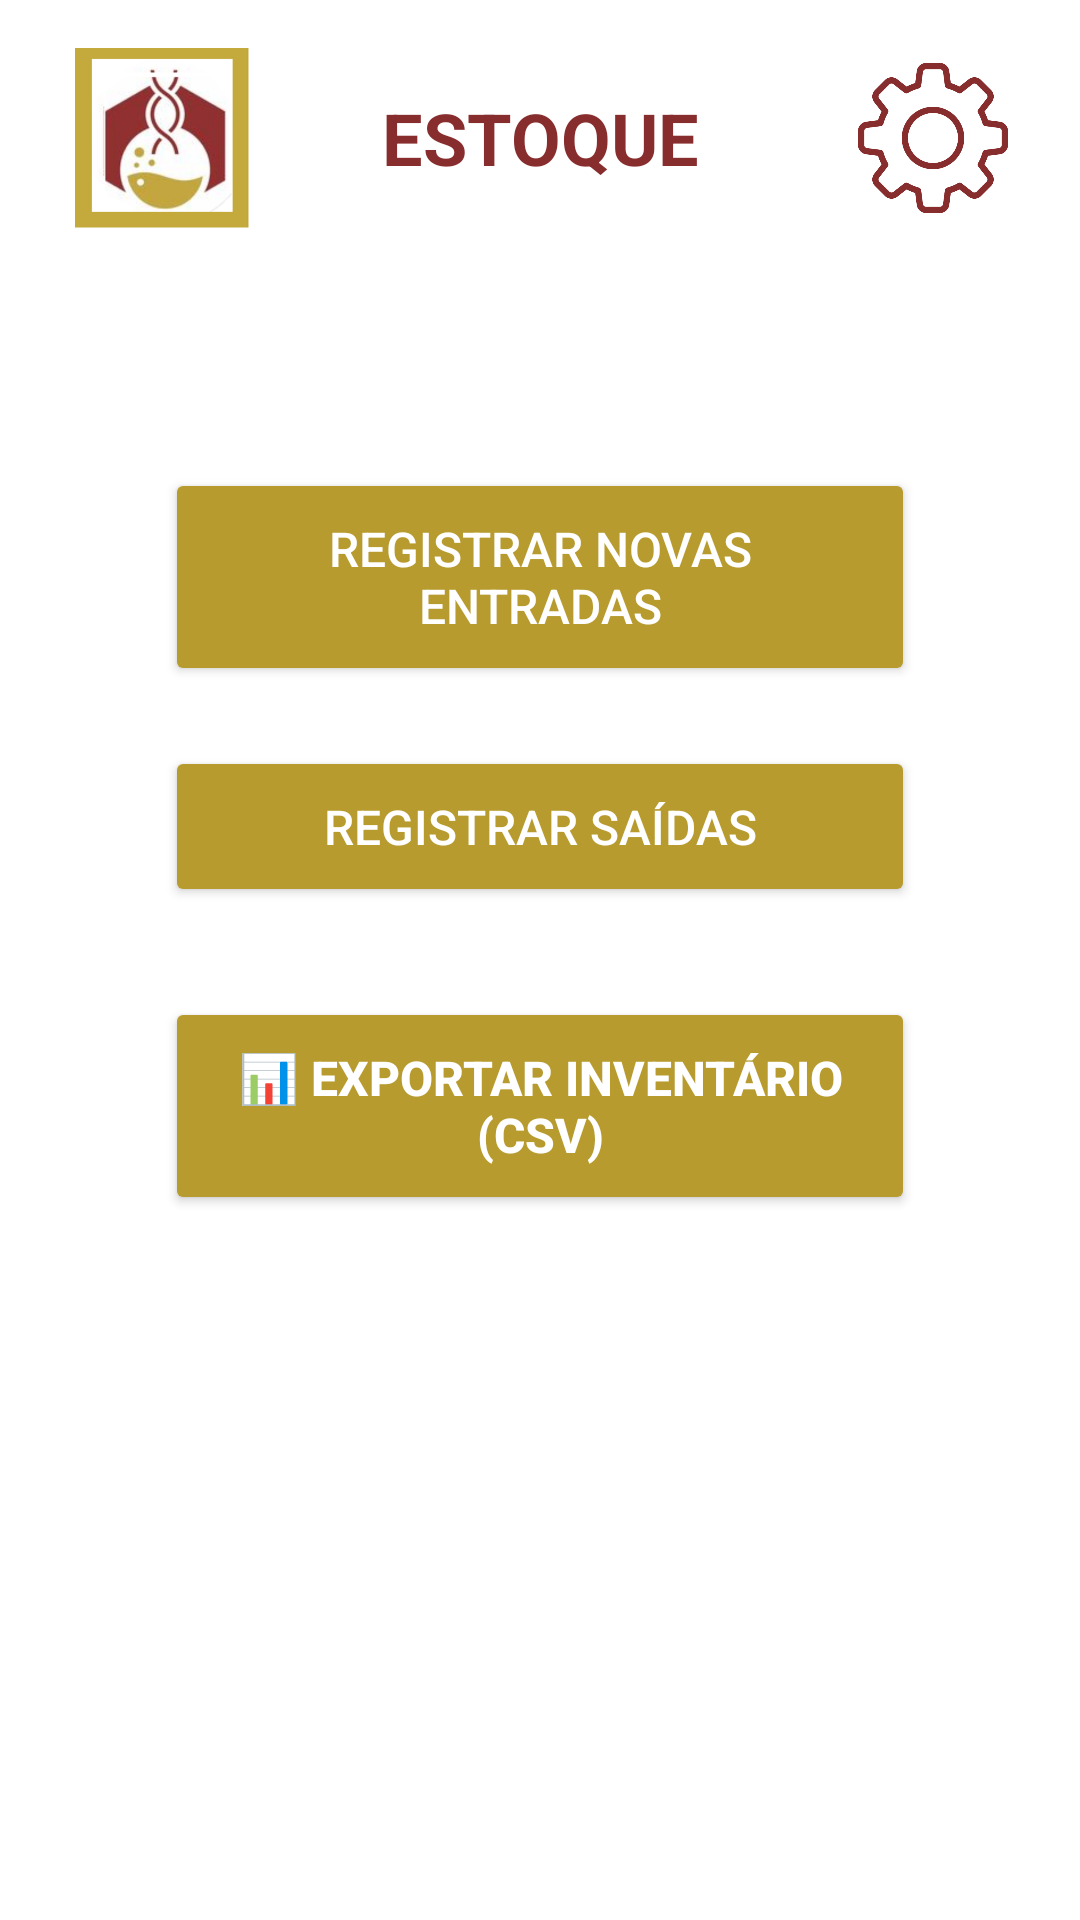

The Android layout XML behind this screen, and the referenced resources:
<!-- AndroidManifest.xml: application theme Theme.LaProBqi -->
<!-- res/layout/activity_stock_options.xml -->
<?xml version="1.0" encoding="utf-8"?>
<RelativeLayout xmlns:android="http://schemas.android.com/apk/res/android"
    xmlns:app="http://schemas.android.com/apk/res-auto"
    xmlns:tools="http://schemas.android.com/tools"
    android:layout_width="match_parent"
    android:layout_height="match_parent"
    android:background="@color/white"
    tools:context=".activities.StockOptionsActivity">

    <include
        android:id="@+id/headerToolbar"
        layout="@layout/header_toolbar" />

    <TextView
        android:id="@+id/txtTitle"
        android:layout_width="wrap_content"
        android:layout_height="wrap_content"
        android:text="@string/stock"
        android:textSize="24sp"
        android:textStyle="bold"
        android:textColor="@color/red_brown"
        android:gravity="center"

        android:layout_alignTop="@id/headerToolbar"
        android:layout_alignBottom="@id/headerToolbar"
        android:layout_centerHorizontal="true" />

    <LinearLayout
        android:layout_width="match_parent"
        android:layout_height="wrap_content"
        android:layout_below="@id/headerToolbar"
        android:layout_marginTop="40dp"
        android:orientation="vertical"
        android:gravity="center"
        android:padding="24dp">



        <Button
            android:id="@+id/btnRegisterEntry"
            android:layout_width="250dp"
            android:layout_height="wrap_content"
            android:text="Registrar Novas Entradas"
            android:textColor="@color/white"
            android:backgroundTint="@color/moustard_gold"
            android:layout_marginBottom="20dp"
            android:padding="16dp"
            android:textSize="16sp"/>

        <Button
            android:id="@+id/btnRegisterExit"
            android:layout_width="250dp"
            android:layout_height="wrap_content"
            android:text="Registrar Saídas"
            android:textColor="@color/white"
            android:backgroundTint="@color/moustard_gold"
            android:padding="16dp"
            android:textSize="16sp"/>

        <Button
            android:id="@+id/btnExportarEstoque"
            android:layout_width="250dp"
            android:layout_height="wrap_content"
            android:text="📊 Exportar Inventário (CSV)"
            android:textColor="@color/white"
            android:backgroundTint="@color/moustard_gold"
            android:layout_marginTop="30dp"
            android:padding="16dp"
            android:textSize="16sp"
            android:textStyle="bold"/>

    </LinearLayout>

</RelativeLayout>
<!-- res/layout/header_toolbar.xml (included above) -->
<?xml version="1.0" encoding="utf-8"?>
<LinearLayout xmlns:android="http://schemas.android.com/apk/res/android"
    android:layout_width="match_parent"
    android:layout_height="wrap_content"
    android:id="@+id/headerToolbar"
    android:orientation="horizontal"
    android:paddingTop="16dp"
    android:paddingBottom="16dp"
    android:paddingLeft="24dp"
    android:paddingRight="24dp"
    android:background="@color/white">

    <ImageView
        android:id="@+id/miniLogo"
        android:layout_width="60dp"
        android:layout_height="60dp"
        android:src="@drawable/logo"
        android:contentDescription="Logo" />

    <View
        android:layout_width="0dp"
        android:layout_height="0dp"
        android:layout_weight="1" />

    <ImageView
        android:id="@+id/configLogo"
        android:layout_width="50dp"
        android:layout_height="50dp"
        android:src="@drawable/config"
        android:layout_gravity="center_vertical"
        android:contentDescription="Configurações"
        android:clickable="true"
        android:focusable="true" />

</LinearLayout>
<!-- resources referenced by this layout -->
<resources>
  <color name="moustard_gold">#B79B2E</color>
  <color name="red_brown">#872D2D</color>
  <color name="white">#FFFFFFFF</color>
  <!-- drawable config: png bitmap (drawable, 32527 bytes) -->
  <!-- drawable logo: png bitmap (drawable, 76046 bytes) -->
  <string name="stock">ESTOQUE</string>
  <style name="Theme.LaProBqi" parent="Base.Theme.LaProBqi" />
  <style name="Base.Theme.LaProBqi" parent="Theme.Material3.DayNight.NoActionBar">
          
          
          <item name="android:statusBarColor">@android:color/transparent</item>
          <item name="android:windowLightStatusBar">false</item>
      </style>
</resources>
